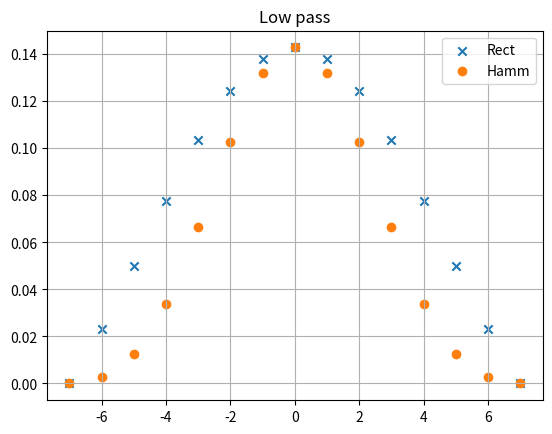
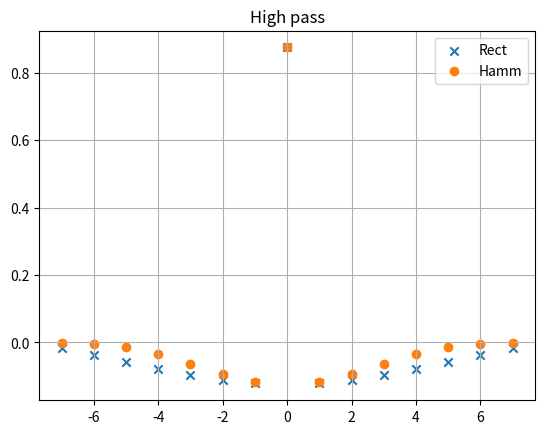

These figures' Python source, in order:
import numpy as np
from scipy import signal
import matplotlib.pyplot as plt

def filtruj(x=[1,2,3],h=[1,1,1,1]):
	"""
	Napisać funkcję y = filtruj(x, h), która wyznacza sygnał y będący wynikiem filtracji
	sygnału x przez filtr FIR o odpowiedzi impulsowej h
	"""
	filtered_signal = signal.convolve(x,h,mode='full')
	print(filtered_signal)	#len(filtered) == len(signal)
def low_high_pass(wg_low=np.pi/7,wg_high=np.pi/8,N=7):
	h_lp = np.array([])
	h_hp = np.array([])
	n = np.arange(-N,N+1,1)
	for i in n:
		if i == 0:
			h_lp = np.append(h_lp,wg_low/np.pi)
			h_hp = np.append(h_hp, 1-(wg_high/np.pi))
		else:
			h_lp = np.append(h_lp,np.sin(wg_low*i)/(np.pi*i))
			h_hp = np.append(h_hp,-np.sin(wg_high*i)/(np.pi*i))

	print(np.sum(h_lp[:7]))
	h_lp_hamm = np.hamming(2*N+1)*h_lp
	h_hp_hamm = np.hamming(2*N+1)*h_hp
	plt.figure(1)
	plt.title('Low pass')
	plt.scatter(n,h_lp,label='Rect',marker='x')
	plt.scatter(n,h_lp_hamm,label='Hamm',marker='o')
	plt.legend()
	plt.grid()
	plt.show()

	plt.figure(2)
	plt.title('High pass')
	plt.scatter(n,h_hp,label='Rect',marker='x')
	plt.scatter(n,h_hp_hamm,label='Hamm',marker='o')
	plt.legend()
	plt.grid()
	plt.show()
	return h_lp,h_lp_hamm
a,b = low_high_pass()
def freq_characteristic(a,b,N=15):
	"""
	wyznaczyć ch-kę częstotliwościową filtrów z poprzedniego zadania dla różnych funkcji
	okien, przy N=15.
	"""
	H = 0
	H_hamm = 0
	w = np.linspace(-np.pi,np.pi,1000)
	for n in np.arange(-N,N+1):
		H = H+a[n+N]*np.exp(-1j*w*n)
		H_hamm = H_hamm+b[n+N]*np.exp(-1j*w*n)

	w1, h1 = signal.freqz(a)
	w2, h2 = signal.freqz(b)
	plt.figure(1)
	plt.plot(w,H,label='Rect')
	plt.plot(w,H_hamm,label='Hamm')
	plt.ylabel('Wzmocnienie')
	plt.xlabel('$\pi$')
	plt.legend()
	plt.grid()
	plt.show()

	plt.figure(2)
	plt.plot(w,20*np.log10(H),label='Rect')
	plt.plot(w,20*np.log10(H_hamm),label='Hamm')
	plt.ylabel('Wzmocnienie [dB]')
	plt.legend()
	plt.xlabel('$\pi$')
	plt.grid()
	plt.show()

	plt.figure(3)
	plt.title('Freqz')
	plt.plot(w1, 20*np.log10(h1))
	plt.plot(w2, 20*np.log10(h2))
	plt.ylabel('Amplitude Response (dB)')
	plt.xlabel('Frequency (rad/sample)')
	plt.grid()
	plt.show()
#freq_characteristic(a, b)
def zaprojektowac_filtr():
	"""
	Zaprojektować cyfrowy filtr dolnoprzepustowy o częstotliwości granicznej f0 = 150 Hz,
	przy częstotliwości próbkowania fp = 1000Hz. Narysować ch-kę amplitudową. Sprawdzić
	działanie zaprojektowanego filtru poprzez filtrację sygnału złożonego z dwóch sinusoid o
	częstotliwościach f1 = 100Hz i f2 = 250Hz.
	"""



